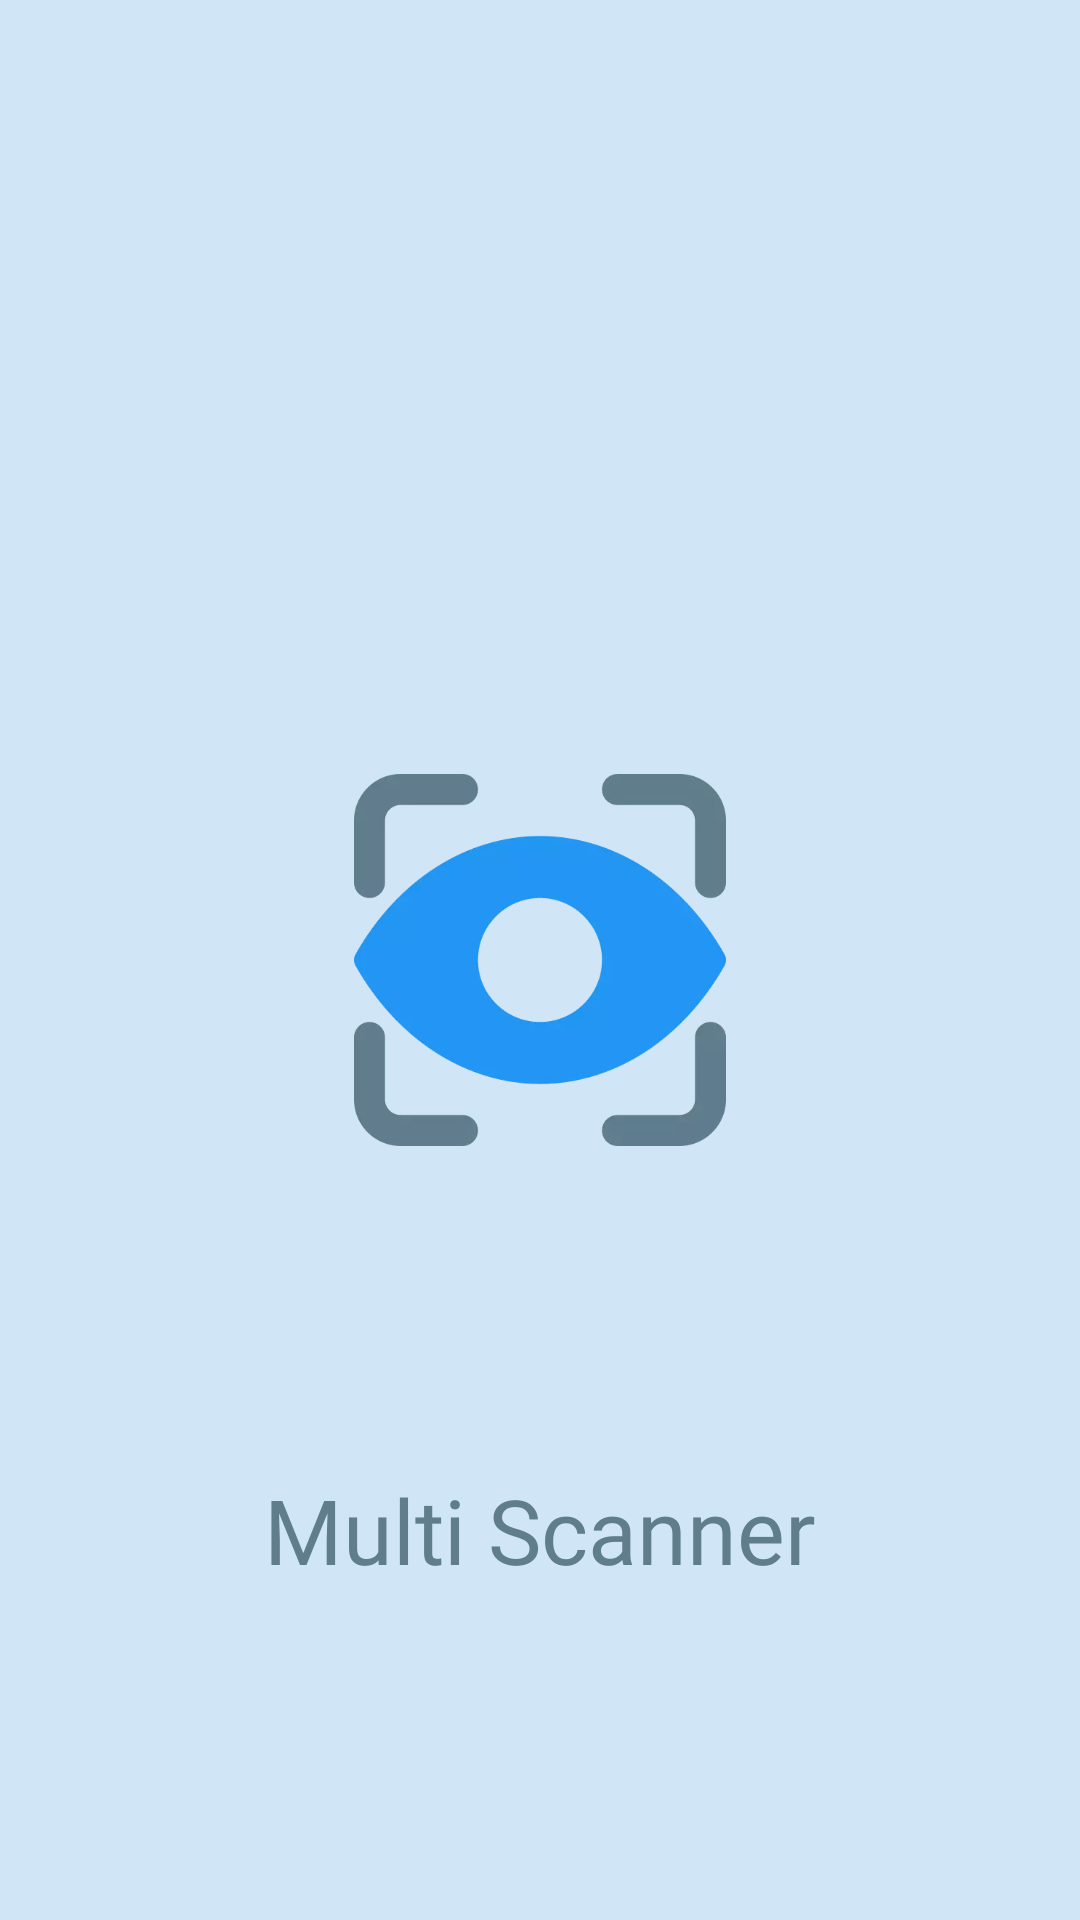

Reconstruct the res/layout file that produces this screen, plus the resources it refers to.
<!-- AndroidManifest.xml: application theme Theme.MultiScanner -->
<!-- res/layout/activity_splash_screen.xml -->
<?xml version="1.0" encoding="utf-8"?>
<RelativeLayout xmlns:android="http://schemas.android.com/apk/res/android"
    xmlns:app="http://schemas.android.com/apk/res-auto"
    xmlns:tools="http://schemas.android.com/tools"
    android:layout_width="match_parent"
    android:layout_height="match_parent"
    tools:context=".splash_screen"
    android:background="@color/light_blue">

    <ImageView
        android:layout_width="160dp"
        android:layout_height="124dp"
        android:layout_centerInParent="true"
        android:src="@drawable/icon_multiscanner">

    </ImageView>

    <TextView
        android:layout_width="wrap_content"
        android:layout_height="wrap_content"
        android:layout_alignParentBottom="true"
        android:layout_centerHorizontal="true"
        android:layout_marginBottom="110dp"
        android:fontFamily="@font/archivo_black"
        android:text="Multi Scanner"
        android:textColor="@color/grey"
        android:textSize="30sp"></TextView>

</RelativeLayout>
<!-- resources referenced by this layout -->
<resources>
  <color name="grey">#607d8b</color>
  <color name="light_blue">#d0e6f7</color>
  <!-- drawable icon_multiscanner: webp bitmap (drawable, 14804 bytes) -->
  <style name="Theme.MultiScanner" parent="Theme.MaterialComponents.DayNight.DarkActionBar">
          
          <item name="colorPrimary">@color/blue</item>
          <item name="colorPrimaryVariant">@color/grey</item>
          <item name="colorOnPrimary">@color/white</item>
          
          <item name="colorSecondary">@color/teal_200</item>
          <item name="colorSecondaryVariant">@color/teal_700</item>
          <item name="colorOnSecondary">@color/black</item>
          
          <item name="android:statusBarColor" tools:targetApi="l">?attr/colorPrimaryVariant</item>
          
      </style>
  <color name="blue">#2196f3</color>
  <color name="white">#FFFFFFFF</color>
  <color name="teal_200">#FF03DAC5</color>
  <color name="teal_700">#FF018786</color>
  <color name="black">#FF000000</color>
</resources>
